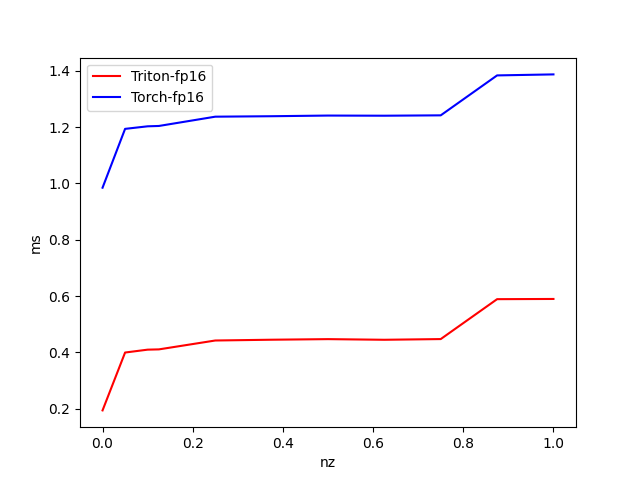

The file beside this chart, header and first rows:
nz, Triton-fp16, Torch-fp16
1, 0.5897, 1.387
0.875, 0.589, 1.383
0.75, 0.4474, 1.241
0.625, 0.4449, 1.24
0.5, 0.4472, 1.241
0.375, 0.4451, 1.238
0.25, 0.4423, 1.237
0.125, 0.4108, 1.204
0.1, 0.4098, 1.203
0.05, 0.3996, 1.193
0.000000, 0.1942, 0.9846
